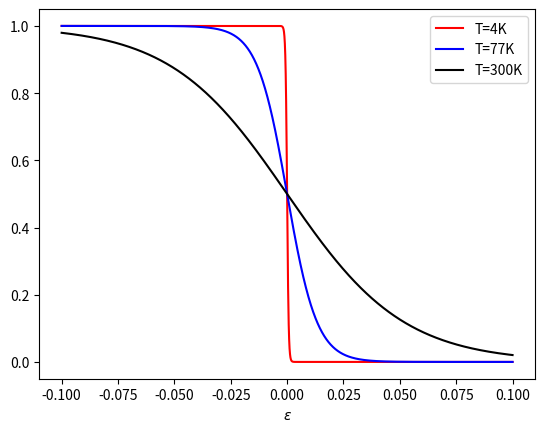

This figure's Python source:
import numpy as np
import matplotlib.pyplot as plt
import math

k_B=8.6173*10**(-5)
x=np.linspace(-0.1,0.1,2100)
y_1=1/(np.exp(x/(k_B*4))+1)
y_2=1/(np.exp(x/(k_B*77))+1)
y_3=1/(np.exp(x/(k_B*300))+1)

plt.plot(x,y_1,'r',label="T=4K")
plt.plot(x,y_2,'b',label="T=77K")
plt.plot(x,y_3,'k',label="T=300K")
plt.legend()
plt.xlabel("$ε$")
plt.show()